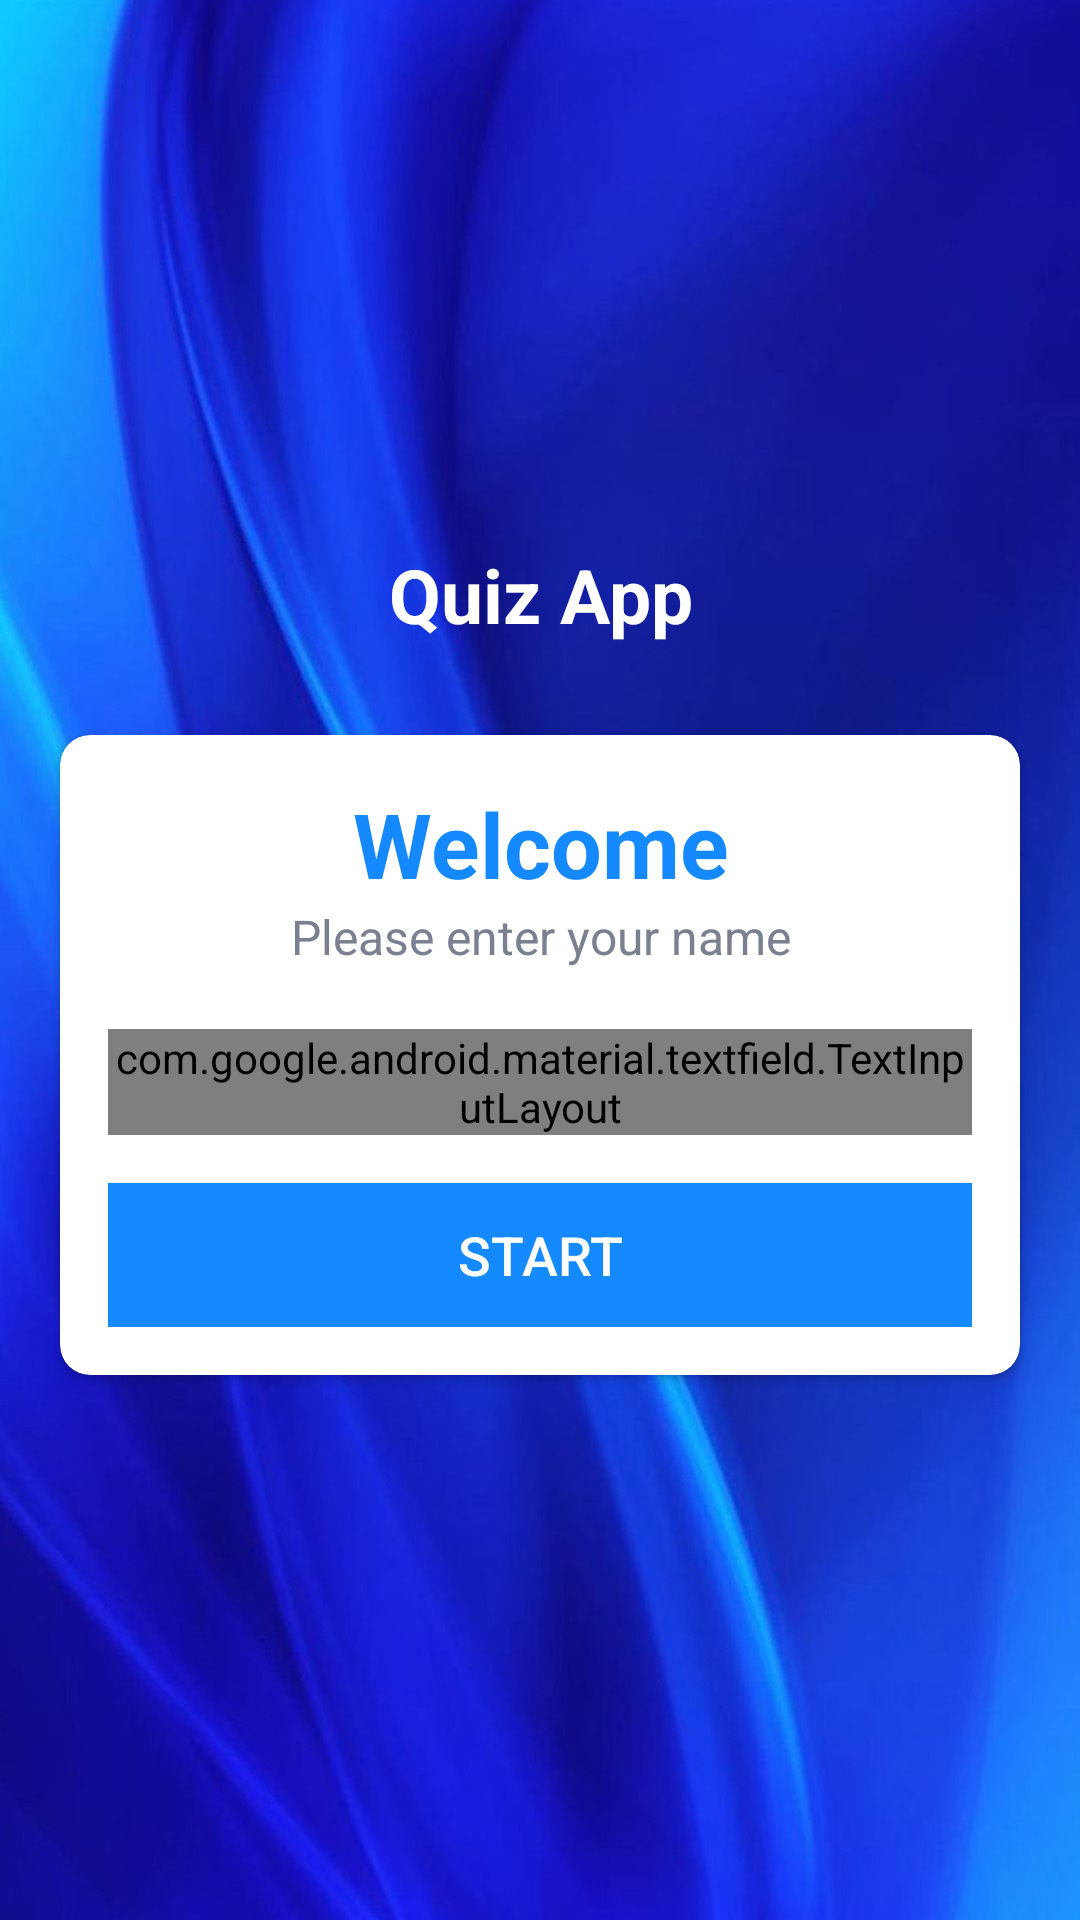

Layout XML and referenced resources for this Android screen:
<!-- AndroidManifest.xml: activity theme NoActionBarTheme -->
<!-- res/layout/activity_main.xml -->
<?xml version="1.0" encoding="utf-8"?>
<LinearLayout xmlns:android="http://schemas.android.com/apk/res/android"
    xmlns:app="http://schemas.android.com/apk/res-auto"
    xmlns:tools="http://schemas.android.com/tools"
    android:layout_width="match_parent"
    android:layout_height="match_parent"
    android:background="@drawable/ic_bg"
    android:orientation="vertical"
    android:gravity="center"
    tools:context=".MainActivity">

    <TextView
        android:id="@+id/tv_app_name"
        android:layout_width="match_parent"
        android:layout_height="wrap_content"
        android:textColor="@android:color/white"
        android:textStyle="bold"
        android:textSize="25sp"
        android:gravity="center"
        android:text="Quiz App"
        android:layout_marginBottom="30dp"
       />
        <androidx.cardview.widget.CardView
            android:layout_width="match_parent"
            android:layout_height="wrap_content"
            app:cardCornerRadius="10dp"
            android:elevation="5dp"
            android:layout_marginStart="20dp"
            android:layout_marginEnd="20dp"
            android:background="@android:color/white"
            >
            <LinearLayout
                android:layout_width="match_parent"
                android:layout_height="wrap_content"
                android:orientation="vertical"
                android:padding="16dp">
                <TextView
                    android:layout_width="match_parent"
                    android:layout_height="wrap_content"
                    android:text="Welcome"
                    android:textSize="30sp"
                    android:textColor="@color/colorPrimary"
                    android:gravity="center"
                    android:textStyle="bold">

                </TextView>
                android:padding="16dp">
                <TextView
                    android:layout_width="match_parent"
                    android:layout_height="wrap_content"
                    android:text="Please enter your name"
                    android:textSize="16sp"
                    android:textColor="#7A8090"
                    android:gravity="center"
                    >

                </TextView>
                <com.google.android.material.textfield.TextInputLayout
                    android:layout_width="match_parent"
                    android:layout_height="wrap_content"
                    android:layout_marginTop="20dp"
                    app:boxStrokeColor="@color/colorPrimary"
                    style="@style/Widget.MaterialComponents.TextInputLayout.OutlinedBox">
                    <androidx.appcompat.widget.AppCompatEditText
                        android:id="@+id/et_name"
                        android:layout_width="match_parent"
                        android:layout_height="wrap_content"
                        android:hint="Name"
                        android:textColor="@color/colorPrimary"
                        android:textColorHint="#7A8089">

                    </androidx.appcompat.widget.AppCompatEditText>
                </com.google.android.material.textfield.TextInputLayout>

                <Button
                    android:id="@+id/btn_start"
                    android:layout_width="match_parent"
                    android:layout_height="wrap_content"
                    android:layout_marginTop="16dp"
                    android:background="@color/colorPrimary"
                    android:text="Start"
                    android:textSize="18dp"
                    android:textColor="@android:color/white"></Button>
            </LinearLayout>

        </androidx.cardview.widget.CardView>
</LinearLayout>
<!-- resources referenced by this layout -->
<resources>
  <color name="colorPrimary">#1589FF</color>
  <!-- drawable ic_bg: jpg bitmap (drawable, 79213 bytes) -->
  <style name="NoActionBarTheme" parent="Theme.AppCompat.Light.NoActionBar">
          <item name="colorPrimary">@color/colorPrimary</item>
          <item name="colorPrimaryDark">@color/colorPrimaryDark</item>
          <item name="colorAccent">@color/colorPrimary</item>
      </style>
  <color name="colorPrimaryDark">#2554C7</color>
</resources>
